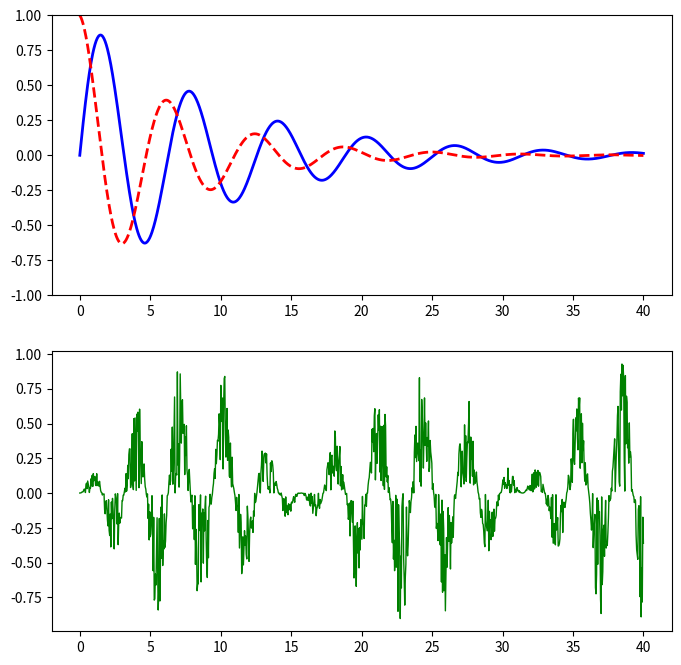

The matplotlib source for this figure:
import numpy as np
import matplotlib.pyplot as plt

plt.figure(figsize=(8, 8), dpi=80) # initializing a fig with 8x8 inches

# initial some (x,y) data points in numpy array
x = np.linspace(0.,40.,1000)
y1 = np.sin(x)*np.exp(-x*0.10)
y2 = np.cos(x)*np.exp(-x*0.15)
y3 = np.sin(x*2.0)*np.sin(x*0.2)*np.random.rand(x.size)

plt.subplot(2, 1, 1) # initial a subplot, from grid of 1x2
plt.plot(x, y1, color = 'blue', linewidth = 2, linestyle = '-')
plt.plot(x, y2, color = 'red', linewidth = 2, linestyle = '--')
plt.ylim(-1.,+1.)

plt.subplot(2, 1, 2) # initial another subplot
plt.plot(x, y3, color = 'green', linewidth = 1)

plt.show()